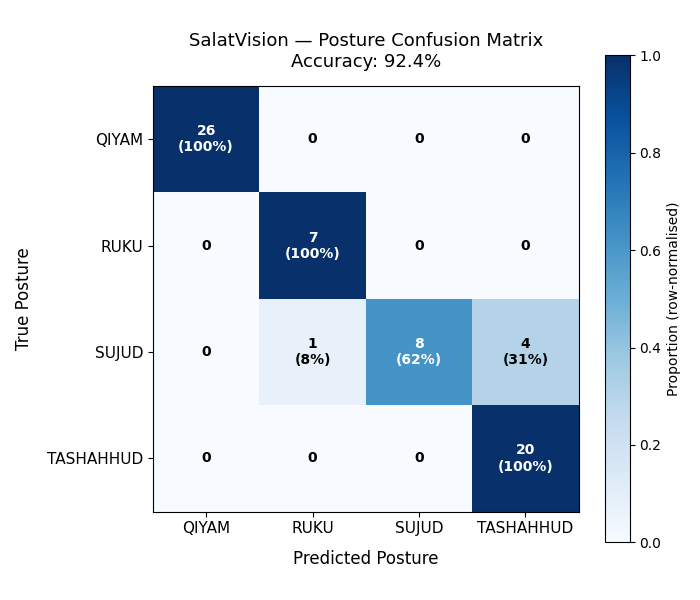

Values plotted in this chart, from the file beside it:
time_sec, true_posture
1, QIYAM
2, QIYAM
3, QIYAM
4, QIYAM
5, QIYAM
6, QIYAM
7, QIYAM
8, QIYAM
9, QIYAM
10, QIYAM
12, RUKU
13, RUKU
14, RUKU
15, RUKU
16, RUKU
17, QIYAM
18, QIYAM
19, QIYAM
20, QIYAM
23, SUJUD
24, SUJUD
25, SUJUD
27, TASHAHHUD
28, TASHAHHUD
29, TASHAHHUD
30, TASHAHHUD
32, SUJUD
33, SUJUD
34, SUJUD
35, TASHAHHUD
36, TASHAHHUD
37, TASHAHHUD
39, QIYAM
40, QIYAM
41, QIYAM
42, QIYAM
43, QIYAM
44, QIYAM
45, QIYAM
47, RUKU
48, RUKU
50, QIYAM
51, QIYAM
52, QIYAM
53, QIYAM
54, QIYAM
56, SUJUD
57, SUJUD
58, SUJUD
59, TASHAHHUD
60, TASHAHHUD
61, TASHAHHUD
62, TASHAHHUD
63, TASHAHHUD
64, TASHAHHUD
65, TASHAHHUD
66, TASHAHHUD
67, SUJUD
68, SUJUD
69, TASHAHHUD
... 6 more rows
